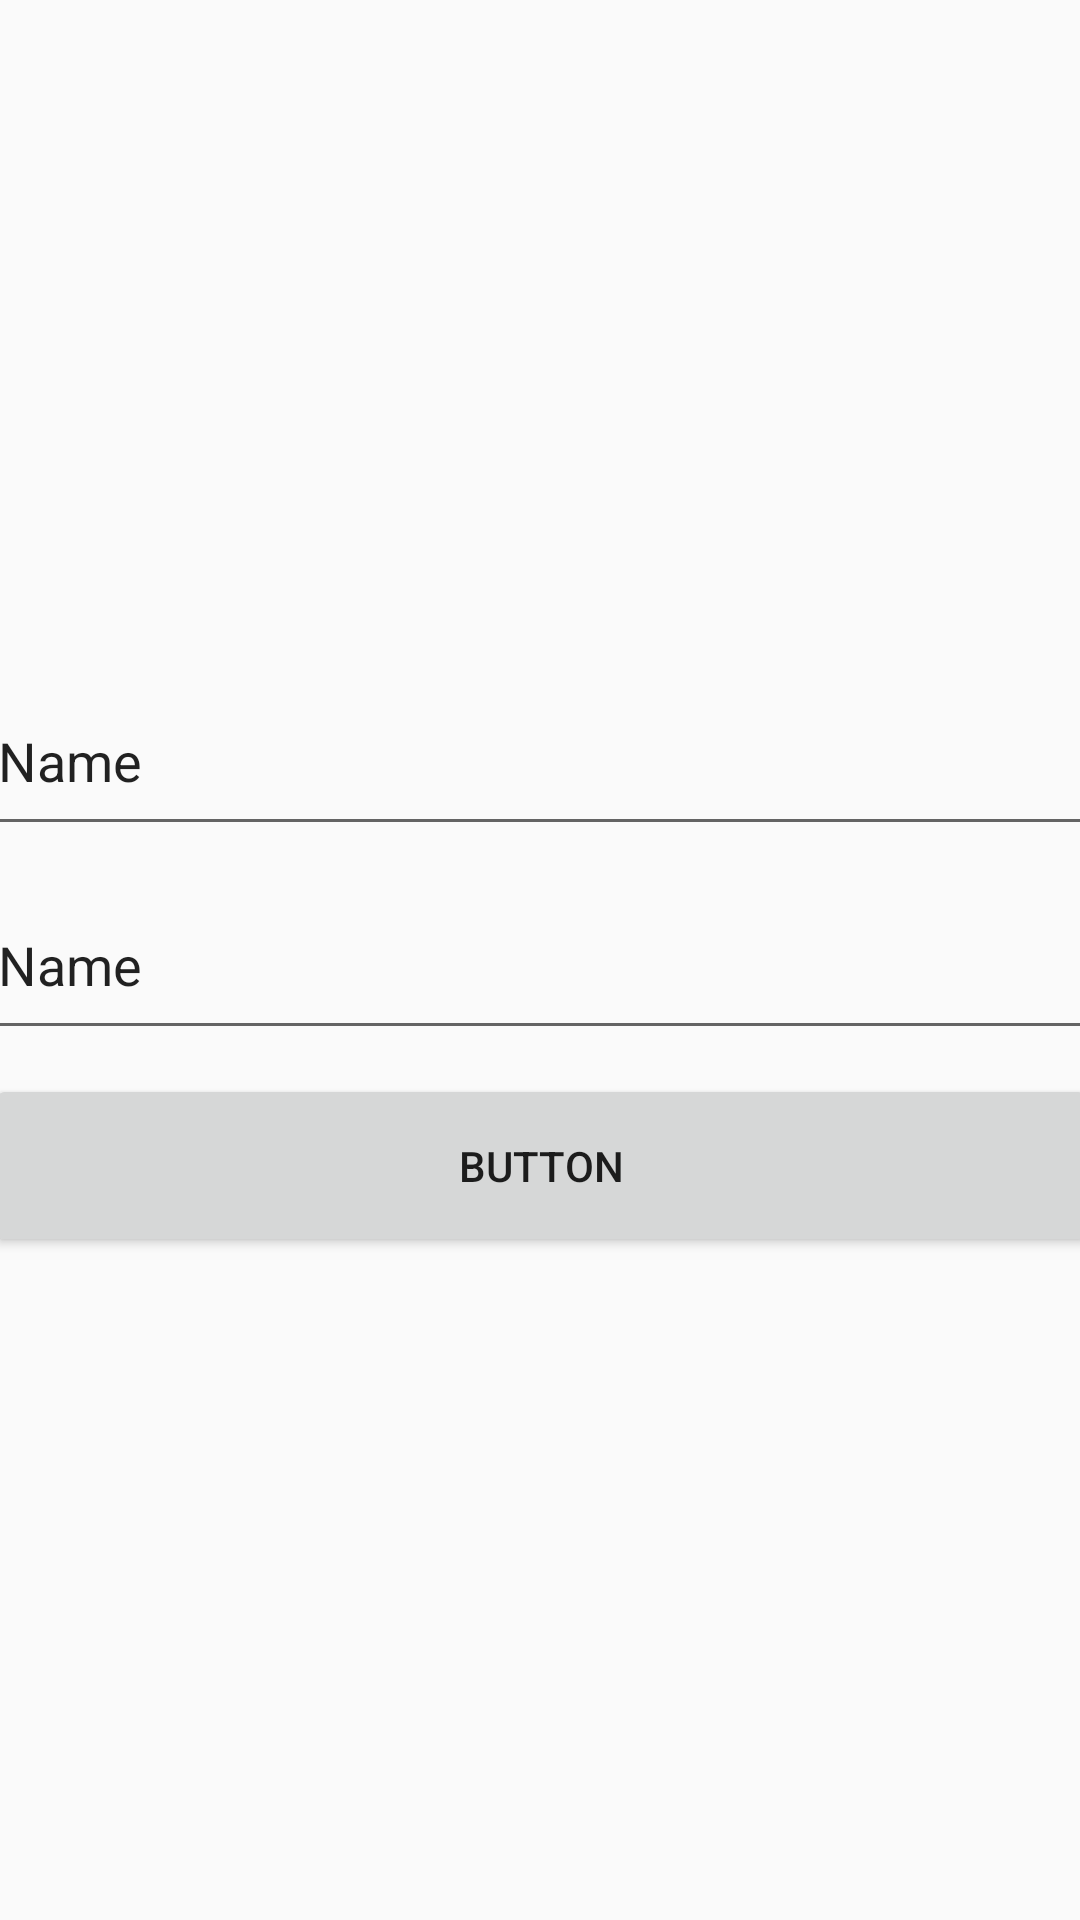

Produce the Android XML layout that renders to this screen, including the resource entries it uses.
<!-- AndroidManifest.xml: application theme AppTheme -->
<!-- res/layout/activity_login.xml -->
<?xml version="1.0" encoding="utf-8"?>
<androidx.constraintlayout.widget.ConstraintLayout xmlns:android="http://schemas.android.com/apk/res/android"
    xmlns:app="http://schemas.android.com/apk/res-auto"
    xmlns:tools="http://schemas.android.com/tools"
    android:layout_width="match_parent"
    android:layout_height="match_parent">

    <Button
        android:id="@+id/button3"
        android:layout_width="370dp"
        android:layout_height="61dp"
        android:layout_marginStart="8dp"
        android:layout_marginTop="8dp"
        android:layout_marginEnd="8dp"
        android:text="Button"
        app:layout_constraintEnd_toEndOf="parent"
        app:layout_constraintStart_toStartOf="parent"
        app:layout_constraintTop_toBottomOf="@+id/editText2" />

    <EditText
        android:id="@+id/editText"
        android:layout_width="370dp"
        android:layout_height="60dp"
        android:layout_marginStart="8dp"
        android:layout_marginEnd="8dp"
        android:layout_marginBottom="8dp"
        android:ems="10"
        android:inputType="textPersonName"
        android:text="Name"
        app:layout_constraintBottom_toTopOf="@+id/editText2"
        app:layout_constraintEnd_toEndOf="parent"
        app:layout_constraintStart_toStartOf="parent" />

    <EditText
        android:id="@+id/editText2"
        android:layout_width="370dp"
        android:layout_height="60dp"
        android:layout_marginStart="8dp"
        android:layout_marginTop="8dp"
        android:layout_marginEnd="8dp"
        android:layout_marginBottom="8dp"
        android:ems="10"
        android:inputType="textPersonName"
        android:text="Name"
        app:layout_constraintBottom_toBottomOf="parent"
        app:layout_constraintEnd_toEndOf="parent"
        app:layout_constraintStart_toStartOf="parent"
        app:layout_constraintTop_toTopOf="parent" />

</androidx.constraintlayout.widget.ConstraintLayout>
<!-- resources referenced by this layout -->
<resources>
  <style name="AppTheme" parent="Theme.AppCompat.Light.DarkActionBar">
          
          <item name="colorPrimary">@color/colorPrimary</item>
          <item name="colorPrimaryDark">@color/colorPrimaryDark</item>
          <item name="colorAccent">@color/colorAccent</item>
      </style>
  <color name="colorPrimary">#008577</color>
  <color name="colorPrimaryDark">#00574B</color>
  <color name="colorAccent">#D81B60</color>
</resources>
